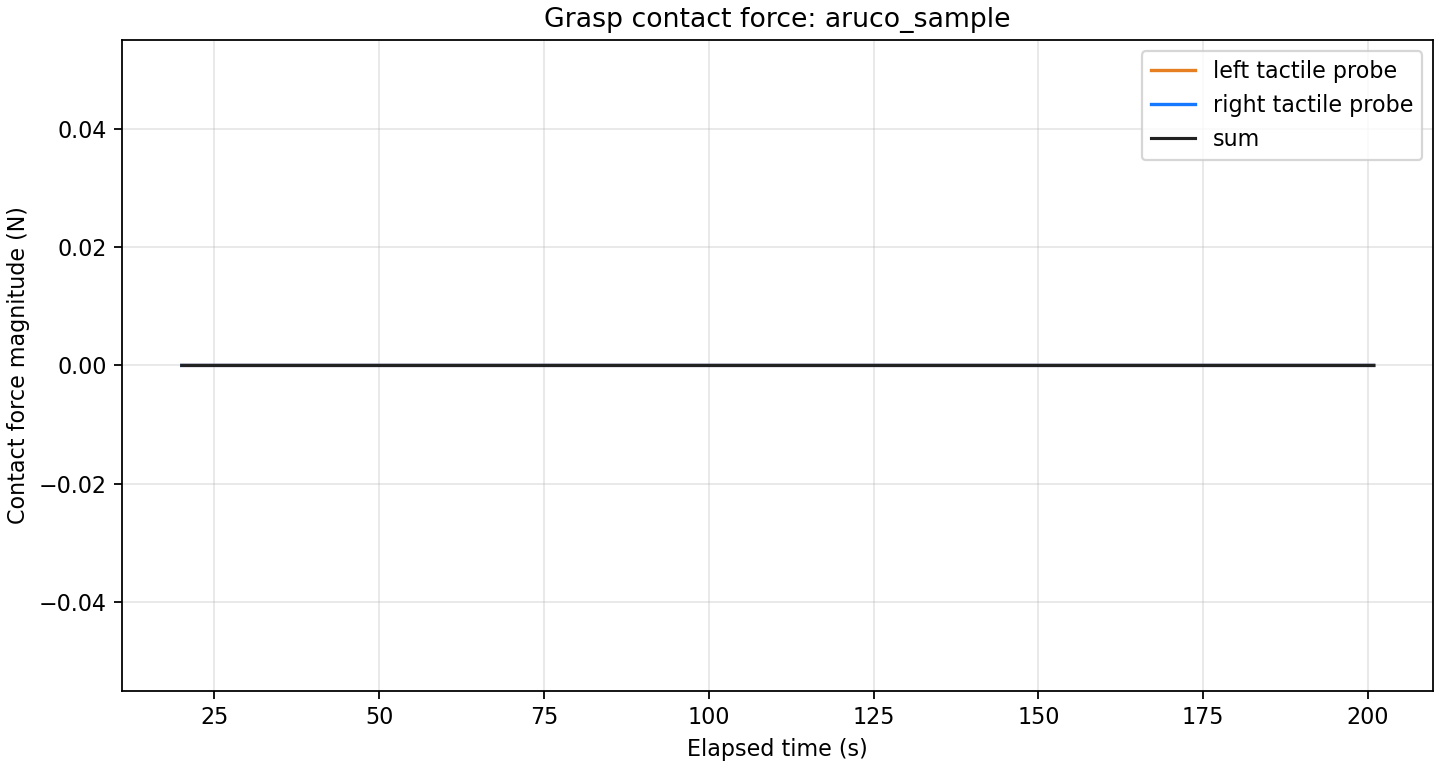

The table this chart was drawn from, first rows:
elapsed_sec, left_force_n, right_force_n, sum_force_n
20.03, 0.0, 0.0, 0.0
20.03, 0.0, 0.0, 0.0
20.03, 0.0, 0.0, 0.0
20.05, 0.0, 0.0, 0.0
20.05, 0.0, 0.0, 0.0
20.05, 0.0, 0.0, 0.0
20.07, 0.0, 0.0, 0.0
20.07, 0.0, 0.0, 0.0
20.07, 0.0, 0.0, 0.0
20.09, 0.0, 0.0, 0.0
20.09, 0.0, 0.0, 0.0
20.09, 0.0, 0.0, 0.0
20.11, 0.0, 0.0, 0.0
20.11, 0.0, 0.0, 0.0
20.11, 0.0, 0.0, 0.0
20.13, 0.0, 0.0, 0.0
20.13, 0.0, 0.0, 0.0
20.13, 0.0, 0.0, 0.0
20.15, 0.0, 0.0, 0.0
20.15, 0.0, 0.0, 0.0
20.15, 0.0, 0.0, 0.0
20.17, 0.0, 0.0, 0.0
20.17, 0.0, 0.0, 0.0
20.17, 0.0, 0.0, 0.0
20.19, 0.0, 0.0, 0.0
20.19, 0.0, 0.0, 0.0
20.19, 0.0, 0.0, 0.0
20.21, 0.0, 0.0, 0.0
20.21, 0.0, 0.0, 0.0
20.21, 0.0, 0.0, 0.0
20.23, 0.0, 0.0, 0.0
20.23, 0.0, 0.0, 0.0
20.23, 0.0, 0.0, 0.0
20.25, 0.0, 0.0, 0.0
20.26, 0.0, 0.0, 0.0
20.26, 0.0, 0.0, 0.0
20.27, 0.0, 0.0, 0.0
20.28, 0.0, 0.0, 0.0
20.28, 0.0, 0.0, 0.0
20.29, 0.0, 0.0, 0.0
20.3, 0.0, 0.0, 0.0
20.3, 0.0, 0.0, 0.0
20.31, 0.0, 0.0, 0.0
20.32, 0.0, 0.0, 0.0
20.32, 0.0, 0.0, 0.0
20.33, 0.0, 0.0, 0.0
20.33, 0.0, 0.0, 0.0
20.33, 0.0, 0.0, 0.0
20.35, 0.0, 0.0, 0.0
20.35, 0.0, 0.0, 0.0
20.35, 0.0, 0.0, 0.0
20.37, 0.0, 0.0, 0.0
20.37, 0.0, 0.0, 0.0
20.37, 0.0, 0.0, 0.0
20.39, 0.0, 0.0, 0.0
20.39, 0.0, 0.0, 0.0
20.39, 0.0, 0.0, 0.0
20.41, 0.0, 0.0, 0.0
20.41, 0.0, 0.0, 0.0
20.41, 0.0, 0.0, 0.0
... 1,234 more rows
